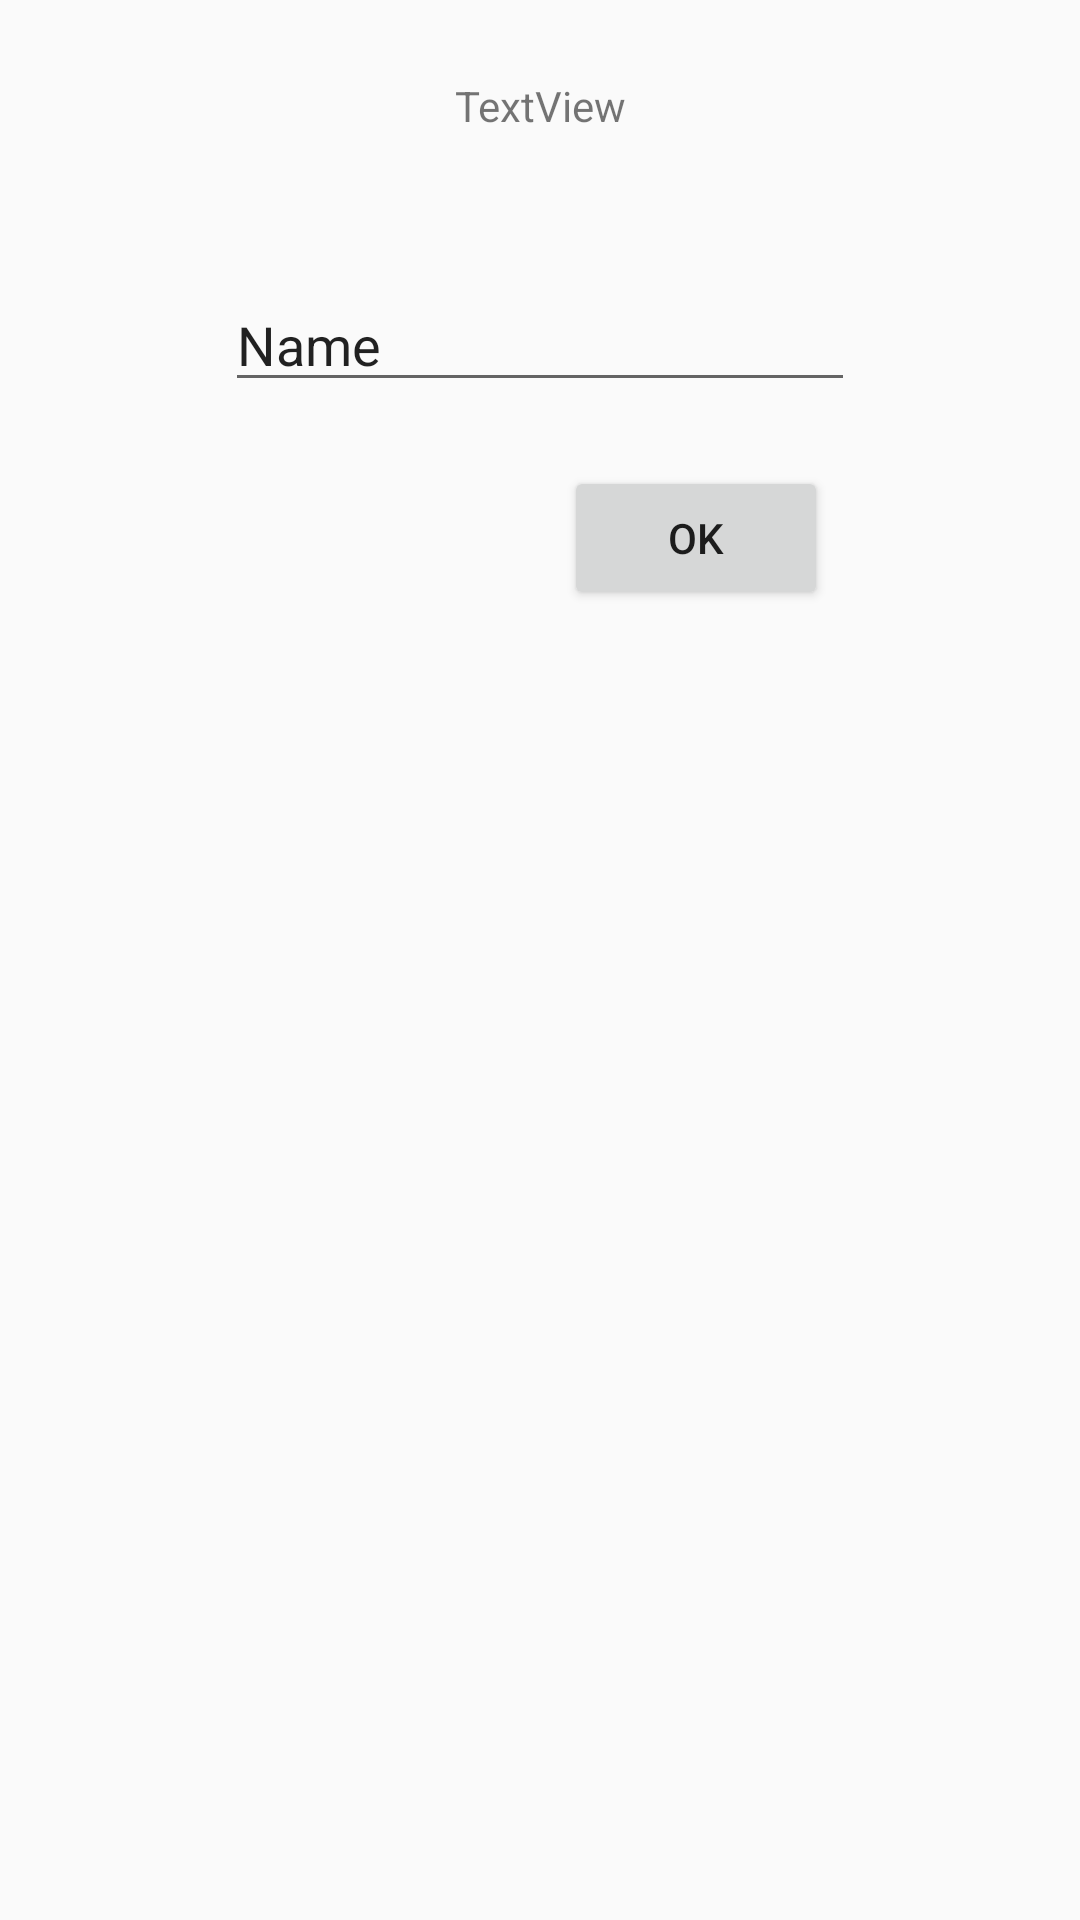

Here is an Android app screen rendered from its layout file. Give the layout XML and the strings, colors and styles it references.
<!-- AndroidManifest.xml: application theme AppTheme -->
<!-- res/layout/activity_fourth.xml -->
<?xml version="1.0" encoding="utf-8"?>

<android.support.constraint.ConstraintLayout
    xmlns:android="http://schemas.android.com/apk/res/android"
    xmlns:app="http://schemas.android.com/apk/res-auto"
    xmlns:tools="http://schemas.android.com/tools"
    android:layout_width="match_parent"
    android:layout_height="match_parent">

    <TextView
        android:id="@+id/textView5"
        android:layout_width="wrap_content"
        android:layout_height="wrap_content"
        android:layout_marginStart="8dp"
        android:layout_marginEnd="8dp"
        android:layout_marginBottom="8dp"
        android:text="TextView"
        app:layout_constraintBottom_toBottomOf="parent"
        app:layout_constraintEnd_toEndOf="parent"
        app:layout_constraintStart_toStartOf="parent"
        app:layout_constraintTop_toTopOf="parent"
        app:layout_constraintVertical_bias="0.042" />

    <EditText
        android:id="@+id/editText"
        android:layout_width="wrap_content"
        android:layout_height="wrap_content"
        android:layout_marginStart="8dp"
        android:layout_marginTop="48dp"
        android:layout_marginEnd="8dp"
        android:layout_marginBottom="8dp"
        android:ems="10"
        android:inputType="textPersonName"
        android:text="Name"
        app:layout_constraintBottom_toBottomOf="parent"
        app:layout_constraintEnd_toEndOf="parent"
        app:layout_constraintStart_toStartOf="parent"
        app:layout_constraintTop_toBottomOf="@+id/textView5"
        app:layout_constraintVertical_bias="0.0" />

    <Button
        android:id="@+id/button7"
        android:layout_width="wrap_content"
        android:layout_height="wrap_content"
        android:layout_marginStart="8dp"
        android:layout_marginTop="8dp"
        android:layout_marginEnd="8dp"
        android:layout_marginBottom="8dp"
        android:text="@string/ok"
        app:layout_constraintBottom_toBottomOf="parent"
        app:layout_constraintEnd_toEndOf="parent"
        app:layout_constraintHorizontal_bias="0.703"
        app:layout_constraintStart_toStartOf="parent"
        app:layout_constraintTop_toBottomOf="@+id/editText"
        app:layout_constraintVertical_bias="0.03" />
</android.support.constraint.ConstraintLayout>
<!-- resources referenced by this layout -->
<resources>
  <string name="ok">ok</string>
  <style name="AppTheme" parent="Theme.AppCompat.Light.DarkActionBar">
          
          <item name="colorPrimary">@color/colorPrimary</item>
          <item name="colorPrimaryDark">@color/colorPrimaryDark</item>
          <item name="colorAccent">@color/colorAccent</item>
      </style>
  <color name="colorPrimary">#008577</color>
  <color name="colorPrimaryDark">#00574B</color>
  <color name="colorAccent">#D81B60</color>
</resources>
